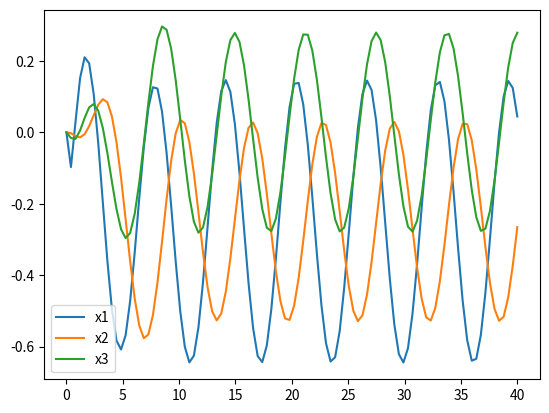

Reproduce this figure in Python.
import numpy as np
import matplotlib . pyplot as plt
from scipy import signal
from scipy.integrate import odeint

def calman_theorem_rank(A, B):
    columns = [np.linalg.matrix_power(A, i) @ B for i in range(A.shape[1])]
    result_matrix = np.column_stack(columns)
    print(f"Calman matrix: {result_matrix}")
    return np.linalg.matrix_rank(result_matrix)

def plot_all_state_vars(A,B, utype = 0):
    D = 0
    for i in range(A.shape[1]):
        C = np.zeros(A.shape[1])
        C[i] = 1
        SS = signal.StateSpace(A,B,C,D)
        if utype == 0:
            t, y = signal.step(SS)
        elif utype == 1:
            time = np.linspace(0, 40, 100)
            u = np.ones_like(time) * 2
            t, y, x_out = signal.lsim(SS, u, time)
        else:
            time = np.linspace(0, 40, 100)
            u = [ (np.sin(x) if x > 0 else 0) - 1/2 for x in time]
            t, y, x_out = signal.lsim(SS, u, time)
        plt.plot(t,y, label=f"x{i+1}")
    plt.legend()
    plt.show()

def zad11_1():
    # U = uR + Uc
    # U = RC(duC)/(dt) + uC
    # uC' = U/(RC) - uC/(RC)
    C1 = 1
    R1 = 2
    C2 = 0.5
    R2 = 4

    ##### State-equasions #####
    A = np.array([[-1/(R1*C1), 0],[0, -1/(R2*C2)]])
    B = np.array([[1/(R1*C1)],[1/(R2*C2)]])
    print(f"Rank: {calman_theorem_rank(A, B)}")
    plot_all_state_vars(A, B, 2)
    # jest niesterowalny

def zad11_2():
    C1 = 1
    R1 = 1
    C2 = 2
    R2 = 1
    C3 = 3
    R3 = 1

    ##### State-equasions #####
    A = np.array([[-1/(R1*C1), 0, 0],[0, -1/(R2*C2), 0],[0, 0, -1/(R3*C3)]])
    B = np.array([[1/(R1*C1)],[1/(R2*C2)],[1/(R3*C3)]])
    print(f"Rank: {calman_theorem_rank(A, B)}")
    plot_all_state_vars(A,B)
    # jest sterowalny

def zad11_3():
    R = 1
    C1 = 0.1
    L1 = 0.1
    C2 = 0.1
    L2 = 0.1

    ##### State-equasions #####
    A = np.array([[0, 1/L1, 0, 0],[-1/C1, -1/(R*C1), 0, -1/(R*C1)],[0, 0, 0, 1/L2], [0, -1/(R*C2), -1/C2, -1/(R*C2)]])
    B = np.array([[0],[-1/(R*C1)],[0],[-1/(R*C2)]])
    
    print(f"Rank: {calman_theorem_rank(A, B)}")
    plot_all_state_vars(A,B, 2)
    # nie jest sterowalny

def zad11_4():
    R1 = 2
    L1 = 0.5
    R2 = 1
    L3 = 1
    C4 = 2

    ##### State-equasions #####
    A = np.array([[-R1/L1, 0, -1/L1],[0, 0, 1/L3],[1/C4, -1/C4, -1/(R2*C4)]])
    B = np.array([[1/L1],[0],[0]])
    
    print(f"Rank: {calman_theorem_rank(A, B)}")
    plot_all_state_vars(A,B, 2)
    # jest sterowalny

if __name__ == "__main__":
    zad11_4()
   
